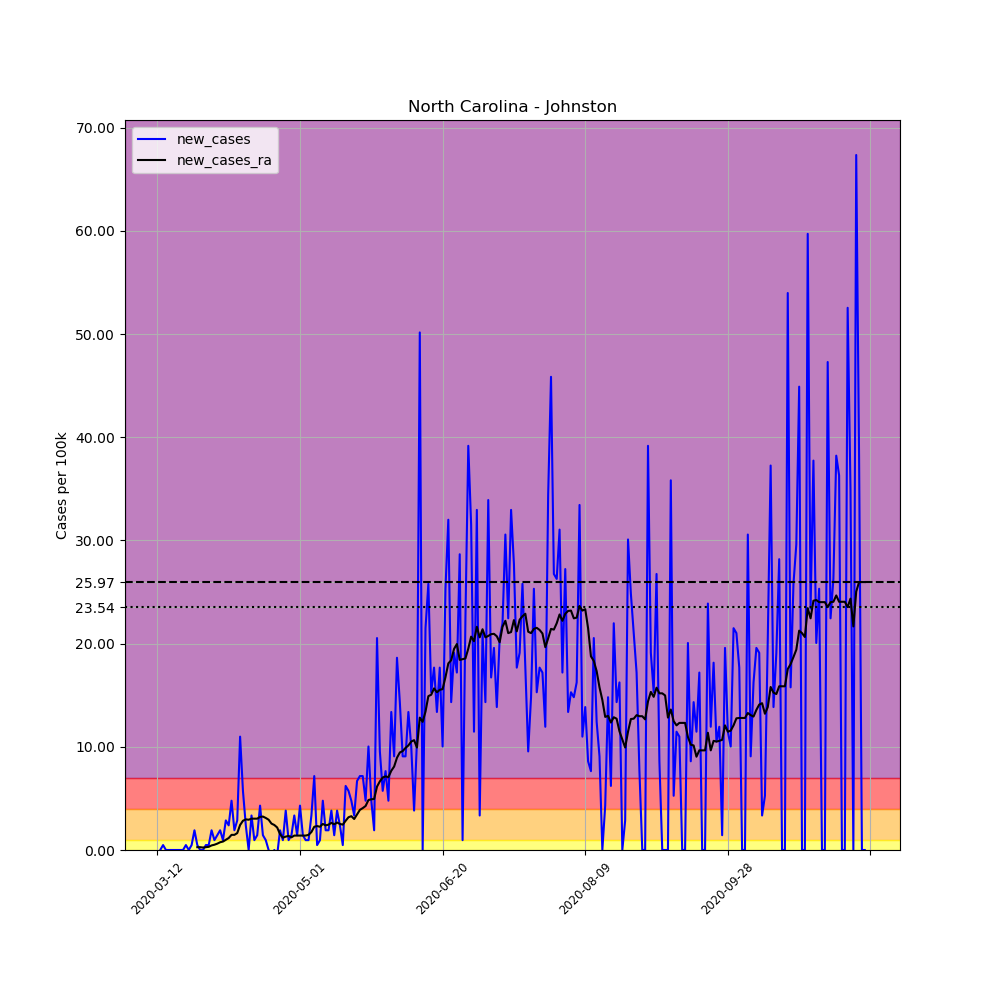

The table this chart was drawn from, first rows:
, date, county, state, fips, cases, deaths, COUNTY, STNAME, CTYNAME, POPESTIMATE2019, per_100k, new_cases, new_cases_ra
59857, 2020-03-12, Johnston, North Carolina, 37101, 1, 0, 101, North Carolina, Johnston, 209339, 0.4777, , 
59858, 2020-03-13, Johnston, North Carolina, 37101, 1, 0, 101, North Carolina, Johnston, 209339, 0.4777, 0.0, 
59859, 2020-03-14, Johnston, North Carolina, 37101, 2, 0, 101, North Carolina, Johnston, 209339, 0.9554, 0.4777, 
59860, 2020-03-15, Johnston, North Carolina, 37101, 2, 0, 101, North Carolina, Johnston, 209339, 0.9554, 0.0, 
59861, 2020-03-16, Johnston, North Carolina, 37101, 2, 0, 101, North Carolina, Johnston, 209339, 0.9554, 0.0, 
59862, 2020-03-17, Johnston, North Carolina, 37101, 2, 0, 101, North Carolina, Johnston, 209339, 0.9554, 0.0, 
59863, 2020-03-18, Johnston, North Carolina, 37101, 2, 0, 101, North Carolina, Johnston, 209339, 0.9554, 0.0, 
59864, 2020-03-19, Johnston, North Carolina, 37101, 2, 0, 101, North Carolina, Johnston, 209339, 0.9554, 0.0, 
59865, 2020-03-20, Johnston, North Carolina, 37101, 2, 0, 101, North Carolina, Johnston, 209339, 0.9554, 0.0, 
59866, 2020-03-21, Johnston, North Carolina, 37101, 2, 0, 101, North Carolina, Johnston, 209339, 0.9554, 0.0, 
59867, 2020-03-22, Johnston, North Carolina, 37101, 3, 0, 101, North Carolina, Johnston, 209339, 1.433, 0.4777, 
59868, 2020-03-23, Johnston, North Carolina, 37101, 3, 0, 101, North Carolina, Johnston, 209339, 1.433, 0.0, 
59869, 2020-03-24, Johnston, North Carolina, 37101, 4, 0, 101, North Carolina, Johnston, 209339, 1.911, 0.4777, 
59870, 2020-03-25, Johnston, North Carolina, 37101, 8, 0, 101, North Carolina, Johnston, 209339, 3.822, 1.911, 
59871, 2020-03-26, Johnston, North Carolina, 37101, 9, 0, 101, North Carolina, Johnston, 209339, 4.299, 0.4777, 0.273
59872, 2020-03-27, Johnston, North Carolina, 37101, 9, 1, 101, North Carolina, Johnston, 209339, 4.299, 0.0, 0.273
59873, 2020-03-28, Johnston, North Carolina, 37101, 9, 1, 101, North Carolina, Johnston, 209339, 4.299, 0.0, 0.2388
59874, 2020-03-29, Johnston, North Carolina, 37101, 10, 1, 101, North Carolina, Johnston, 209339, 4.777, 0.4777, 0.273
59875, 2020-03-30, Johnston, North Carolina, 37101, 11, 1, 101, North Carolina, Johnston, 209339, 5.255, 0.4777, 0.3071
59876, 2020-03-31, Johnston, North Carolina, 37101, 15, 1, 101, North Carolina, Johnston, 209339, 7.165, 1.911, 0.4436
59877, 2020-04-01, Johnston, North Carolina, 37101, 17, 1, 101, North Carolina, Johnston, 209339, 8.121, 0.9554, 0.5118
59878, 2020-04-02, Johnston, North Carolina, 37101, 20, 1, 101, North Carolina, Johnston, 209339, 9.554, 1.433, 0.6142
59879, 2020-04-03, Johnston, North Carolina, 37101, 24, 1, 101, North Carolina, Johnston, 209339, 11.46, 1.911, 0.7507
59880, 2020-04-04, Johnston, North Carolina, 37101, 26, 2, 101, North Carolina, Johnston, 209339, 12.42, 0.9554, 0.8189
59881, 2020-04-05, Johnston, North Carolina, 37101, 32, 3, 101, North Carolina, Johnston, 209339, 15.29, 2.866, 0.9895
59882, 2020-04-06, Johnston, North Carolina, 37101, 37, 3, 101, North Carolina, Johnston, 209339, 17.67, 2.388, 1.16
59883, 2020-04-07, Johnston, North Carolina, 37101, 47, 4, 101, North Carolina, Johnston, 209339, 22.45, 4.777, 1.467
59884, 2020-04-08, Johnston, North Carolina, 37101, 51, 4, 101, North Carolina, Johnston, 209339, 24.36, 1.911, 1.467
59885, 2020-04-09, Johnston, North Carolina, 37101, 57, 5, 101, North Carolina, Johnston, 209339, 27.23, 2.866, 1.638
59886, 2020-04-10, Johnston, North Carolina, 37101, 80, 4, 101, North Carolina, Johnston, 209339, 38.22, 10.99, 2.423
59887, 2020-04-11, Johnston, North Carolina, 37101, 92, 4, 101, North Carolina, Johnston, 209339, 43.95, 5.732, 2.832
59888, 2020-04-12, Johnston, North Carolina, 37101, 97, 4, 101, North Carolina, Johnston, 209339, 46.34, 2.388, 2.969
59889, 2020-04-13, Johnston, North Carolina, 37101, 97, 4, 101, North Carolina, Johnston, 209339, 46.34, 0.0, 2.934
59890, 2020-04-14, Johnston, North Carolina, 37101, 104, 8, 101, North Carolina, Johnston, 209339, 49.68, 3.344, 3.037
59891, 2020-04-15, Johnston, North Carolina, 37101, 106, 9, 101, North Carolina, Johnston, 209339, 50.64, 0.9554, 3.037
59892, 2020-04-16, Johnston, North Carolina, 37101, 109, 9, 101, North Carolina, Johnston, 209339, 52.07, 1.433, 3.037
59893, 2020-04-17, Johnston, North Carolina, 37101, 118, 9, 101, North Carolina, Johnston, 209339, 56.37, 4.299, 3.207
59894, 2020-04-18, Johnston, North Carolina, 37101, 121, 9, 101, North Carolina, Johnston, 209339, 57.8, 1.433, 3.241
59895, 2020-04-19, Johnston, North Carolina, 37101, 123, 9, 101, North Carolina, Johnston, 209339, 58.76, 0.9554, 3.105
59896, 2020-04-20, Johnston, North Carolina, 37101, 123, 9, 101, North Carolina, Johnston, 209339, 58.76, 0.0, 2.934
59897, 2020-04-21, Johnston, North Carolina, 37101, 122, 9, 101, North Carolina, Johnston, 209339, 58.28, -0.4777, 2.559
59898, 2020-04-22, Johnston, North Carolina, 37101, 122, 10, 101, North Carolina, Johnston, 209339, 58.28, 0.0, 2.423
59899, 2020-04-23, Johnston, North Carolina, 37101, 121, 10, 101, North Carolina, Johnston, 209339, 57.8, -0.4777, 2.184
59900, 2020-04-24, Johnston, North Carolina, 37101, 125, 10, 101, North Carolina, Johnston, 209339, 59.71, 1.911, 1.535
59901, 2020-04-25, Johnston, North Carolina, 37101, 127, 10, 101, North Carolina, Johnston, 209339, 60.67, 0.9554, 1.194
59902, 2020-04-26, Johnston, North Carolina, 37101, 135, 10, 101, North Carolina, Johnston, 209339, 64.49, 3.822, 1.297
59903, 2020-04-27, Johnston, North Carolina, 37101, 137, 10, 101, North Carolina, Johnston, 209339, 65.44, 0.9554, 1.365
59904, 2020-04-28, Johnston, North Carolina, 37101, 140, 12, 101, North Carolina, Johnston, 209339, 66.88, 1.433, 1.228
59905, 2020-04-29, Johnston, North Carolina, 37101, 147, 12, 101, North Carolina, Johnston, 209339, 70.22, 3.344, 1.399
59906, 2020-04-30, Johnston, North Carolina, 37101, 150, 12, 101, North Carolina, Johnston, 209339, 71.65, 1.433, 1.399
59907, 2020-05-01, Johnston, North Carolina, 37101, 159, 12, 101, North Carolina, Johnston, 209339, 75.95, 4.299, 1.399
59908, 2020-05-02, Johnston, North Carolina, 37101, 162, 15, 101, North Carolina, Johnston, 209339, 77.39, 1.433, 1.399
59909, 2020-05-03, Johnston, North Carolina, 37101, 164, 15, 101, North Carolina, Johnston, 209339, 78.34, 0.9554, 1.399
59910, 2020-05-04, Johnston, North Carolina, 37101, 166, 16, 101, North Carolina, Johnston, 209339, 79.3, 0.9554, 1.467
59911, 2020-05-05, Johnston, North Carolina, 37101, 173, 17, 101, North Carolina, Johnston, 209339, 82.64, 3.344, 1.74
59912, 2020-05-06, Johnston, North Carolina, 37101, 188, 17, 101, North Carolina, Johnston, 209339, 89.81, 7.165, 2.252
59913, 2020-05-07, Johnston, North Carolina, 37101, 189, 17, 101, North Carolina, Johnston, 209339, 90.28, 0.4777, 2.32
59914, 2020-05-08, Johnston, North Carolina, 37101, 191, 17, 101, North Carolina, Johnston, 209339, 91.24, 0.9554, 2.252
59915, 2020-05-09, Johnston, North Carolina, 37101, 201, 17, 101, North Carolina, Johnston, 209339, 96.02, 4.777, 2.525
59916, 2020-05-10, Johnston, North Carolina, 37101, 205, 17, 101, North Carolina, Johnston, 209339, 97.93, 1.911, 2.388
... 189 more rows
